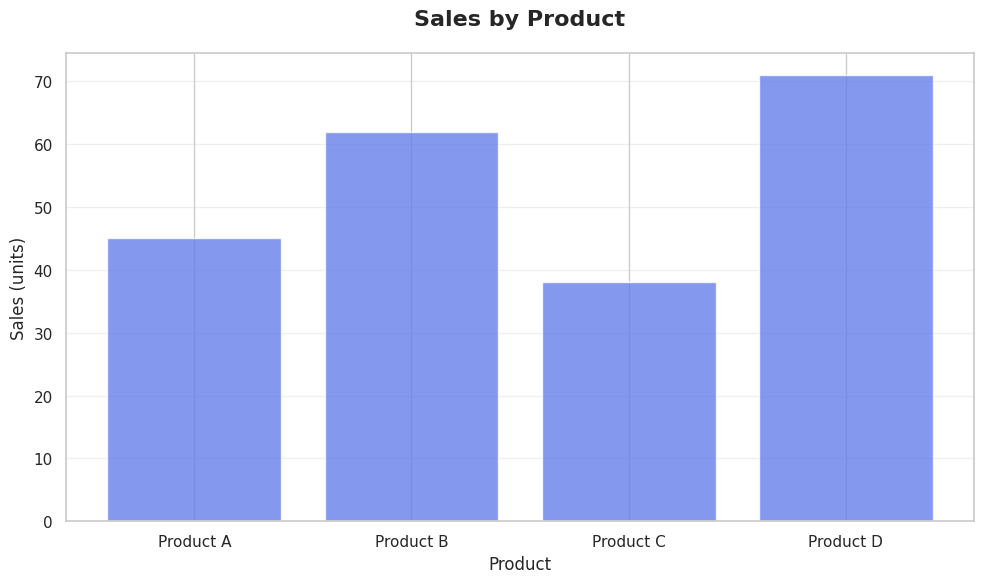
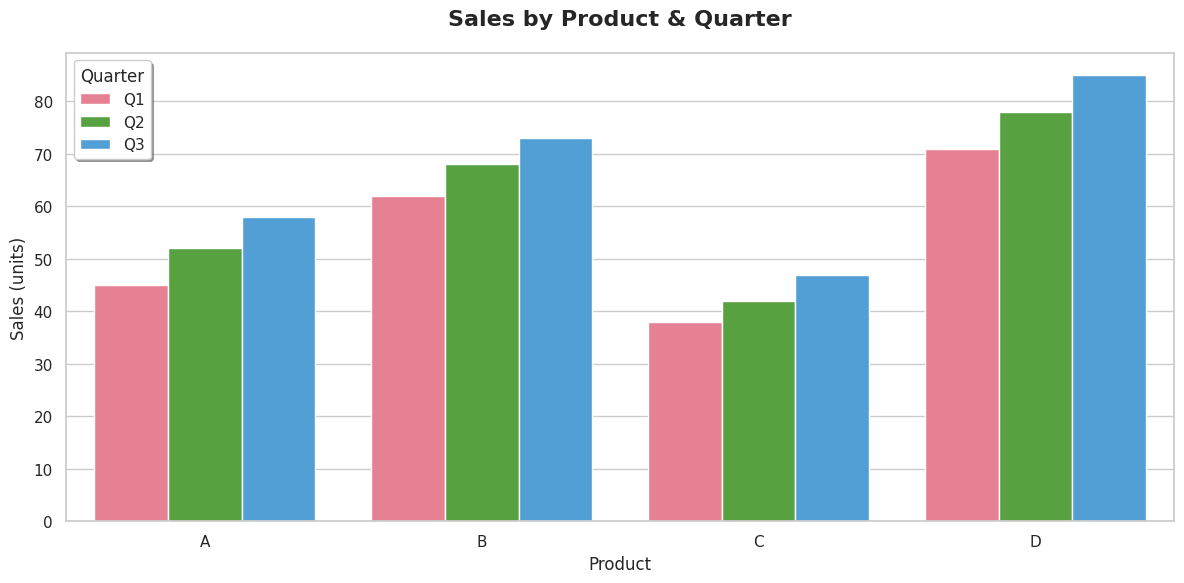
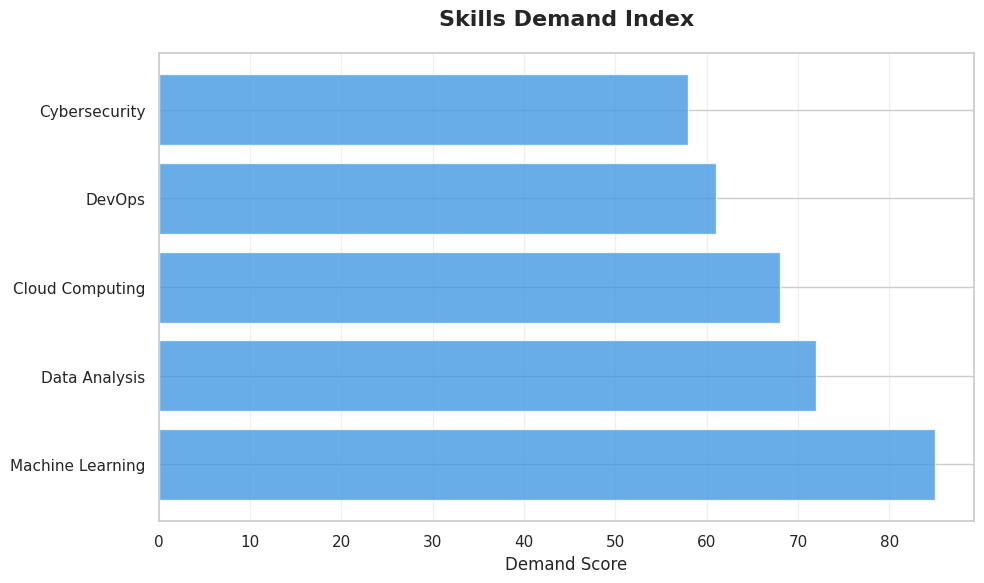
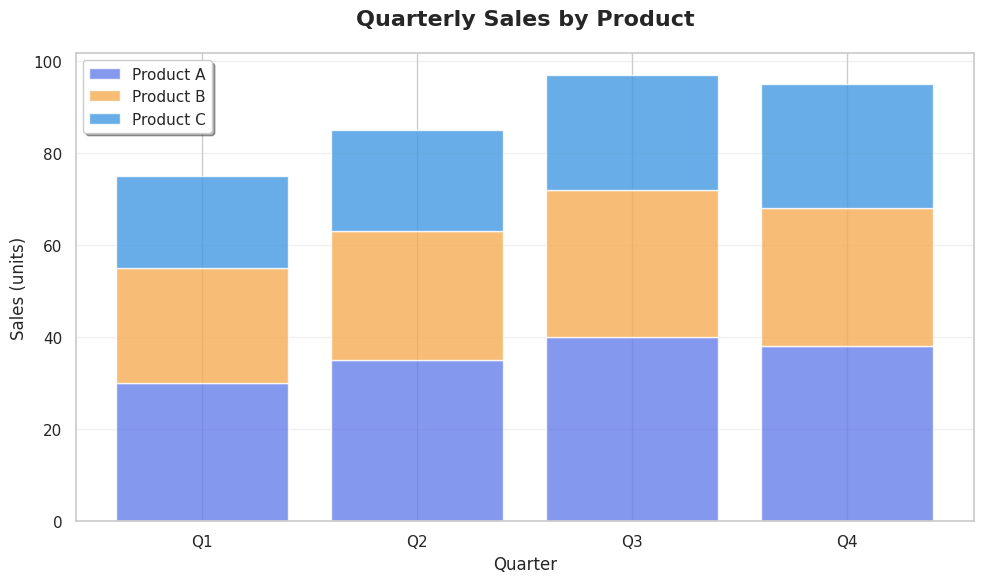

Reproduce these figures in Python, in order.
#!/usr/bin/env python3
"""
Bar Chart Examples - matplotlib and seaborn
Usage: python bar_chart.py
"""

import matplotlib.pyplot as plt
import seaborn as sns
import pandas as pd
import numpy as np

# Set style
sns.set_theme(style="whitegrid")

# Example 1: Simple bar chart
def simple_bar():
    data = {'Product A': 45, 'Product B': 62, 'Product C': 38, 'Product D': 71}
    
    plt.figure(figsize=(10, 6))
    plt.bar(data.keys(), data.values(), color='#667eea', alpha=0.8)
    plt.title('Sales by Product', fontsize=16, fontweight='bold', pad=20)
    plt.xlabel('Product', fontsize=12)
    plt.ylabel('Sales (units)', fontsize=12)
    plt.grid(axis='y', alpha=0.3)
    plt.tight_layout()
    plt.savefig('bar_simple.png', dpi=300, bbox_inches='tight')
    print("✓ Saved: bar_simple.png")

# Example 2: Grouped bar chart
def grouped_bar():
    df = pd.DataFrame({
        'Product': ['A', 'B', 'C', 'D'] * 3,
        'Quarter': ['Q1']*4 + ['Q2']*4 + ['Q3']*4,
        'Sales': [45, 62, 38, 71, 52, 68, 42, 78, 58, 73, 47, 85]
    })
    
    plt.figure(figsize=(12, 6))
    sns.barplot(data=df, x='Product', y='Sales', hue='Quarter', palette='husl')
    plt.title('Sales by Product & Quarter', fontsize=16, fontweight='bold', pad=20)
    plt.xlabel('Product', fontsize=12)
    plt.ylabel('Sales (units)', fontsize=12)
    plt.legend(title='Quarter', frameon=True, shadow=True)
    plt.tight_layout()
    plt.savefig('bar_grouped.png', dpi=300, bbox_inches='tight')
    print("✓ Saved: bar_grouped.png")

# Example 3: Horizontal bar chart
def horizontal_bar():
    data = {
        'Machine Learning': 85,
        'Data Analysis': 72,
        'Cloud Computing': 68,
        'DevOps': 61,
        'Cybersecurity': 58
    }
    
    plt.figure(figsize=(10, 6))
    plt.barh(list(data.keys()), list(data.values()), color='#4299e1', alpha=0.8)
    plt.title('Skills Demand Index', fontsize=16, fontweight='bold', pad=20)
    plt.xlabel('Demand Score', fontsize=12)
    plt.grid(axis='x', alpha=0.3)
    plt.tight_layout()
    plt.savefig('bar_horizontal.png', dpi=300, bbox_inches='tight')
    print("✓ Saved: bar_horizontal.png")

# Example 4: Stacked bar chart
def stacked_bar():
    categories = ['Q1', 'Q2', 'Q3', 'Q4']
    product_a = [30, 35, 40, 38]
    product_b = [25, 28, 32, 30]
    product_c = [20, 22, 25, 27]
    
    plt.figure(figsize=(10, 6))
    plt.bar(categories, product_a, label='Product A', color='#667eea', alpha=0.8)
    plt.bar(categories, product_b, bottom=product_a, label='Product B', color='#f6ad55', alpha=0.8)
    plt.bar(categories, product_c, bottom=[i+j for i,j in zip(product_a, product_b)], 
            label='Product C', color='#4299e1', alpha=0.8)
    
    plt.title('Quarterly Sales by Product', fontsize=16, fontweight='bold', pad=20)
    plt.xlabel('Quarter', fontsize=12)
    plt.ylabel('Sales (units)', fontsize=12)
    plt.legend(frameon=True, shadow=True)
    plt.grid(axis='y', alpha=0.3)
    plt.tight_layout()
    plt.savefig('bar_stacked.png', dpi=300, bbox_inches='tight')
    print("✓ Saved: bar_stacked.png")

if __name__ == '__main__':
    simple_bar()
    grouped_bar()
    horizontal_bar()
    stacked_bar()
    print("\n✓ All bar charts generated successfully!")
